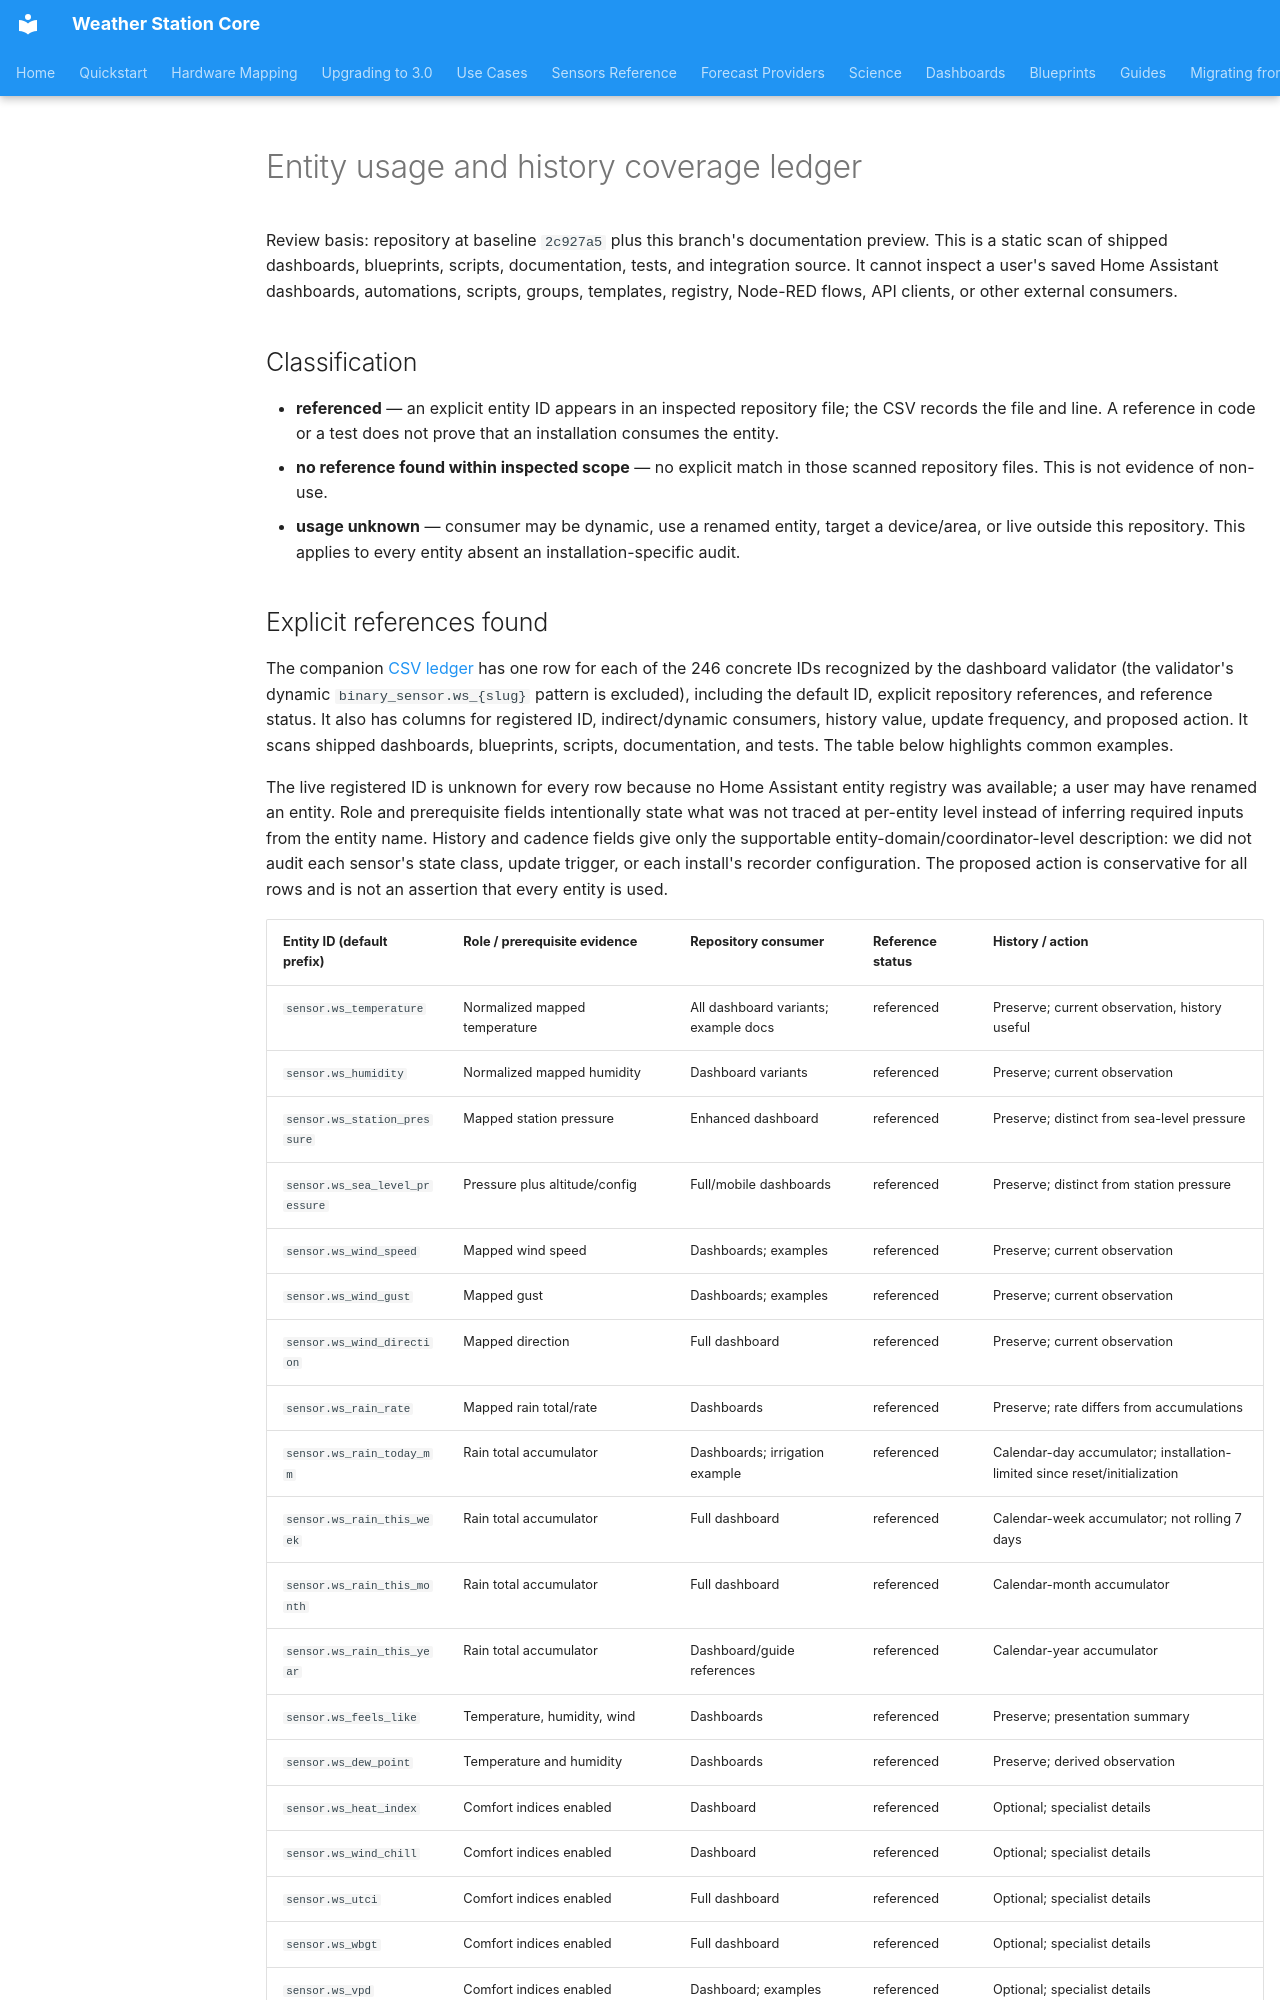

repository: kmich/ha_ws_core · page: usage_ledger/index.html · generator: mkdocs

# Entity usage and history coverage ledger

Review basis: repository at baseline `2c927a5` plus this branch's documentation
preview. This is a static scan of shipped dashboards, blueprints, scripts,
documentation, tests, and integration source. It cannot inspect a user's saved
Home Assistant dashboards, automations, scripts, groups, templates, registry,
Node-RED flows, API clients, or other external consumers.

## Classification

- **referenced** — an explicit entity ID appears in an inspected repository
  file; the CSV records the file and line. A reference in code or a test does
  not prove that an installation consumes the entity.
- **no reference found within inspected scope** — no explicit match in those
  scanned repository files. This is not evidence of non-use.
- **usage unknown** — consumer may be dynamic, use a renamed entity, target a
  device/area, or live outside this repository. This applies to every entity
  absent an installation-specific audit.
